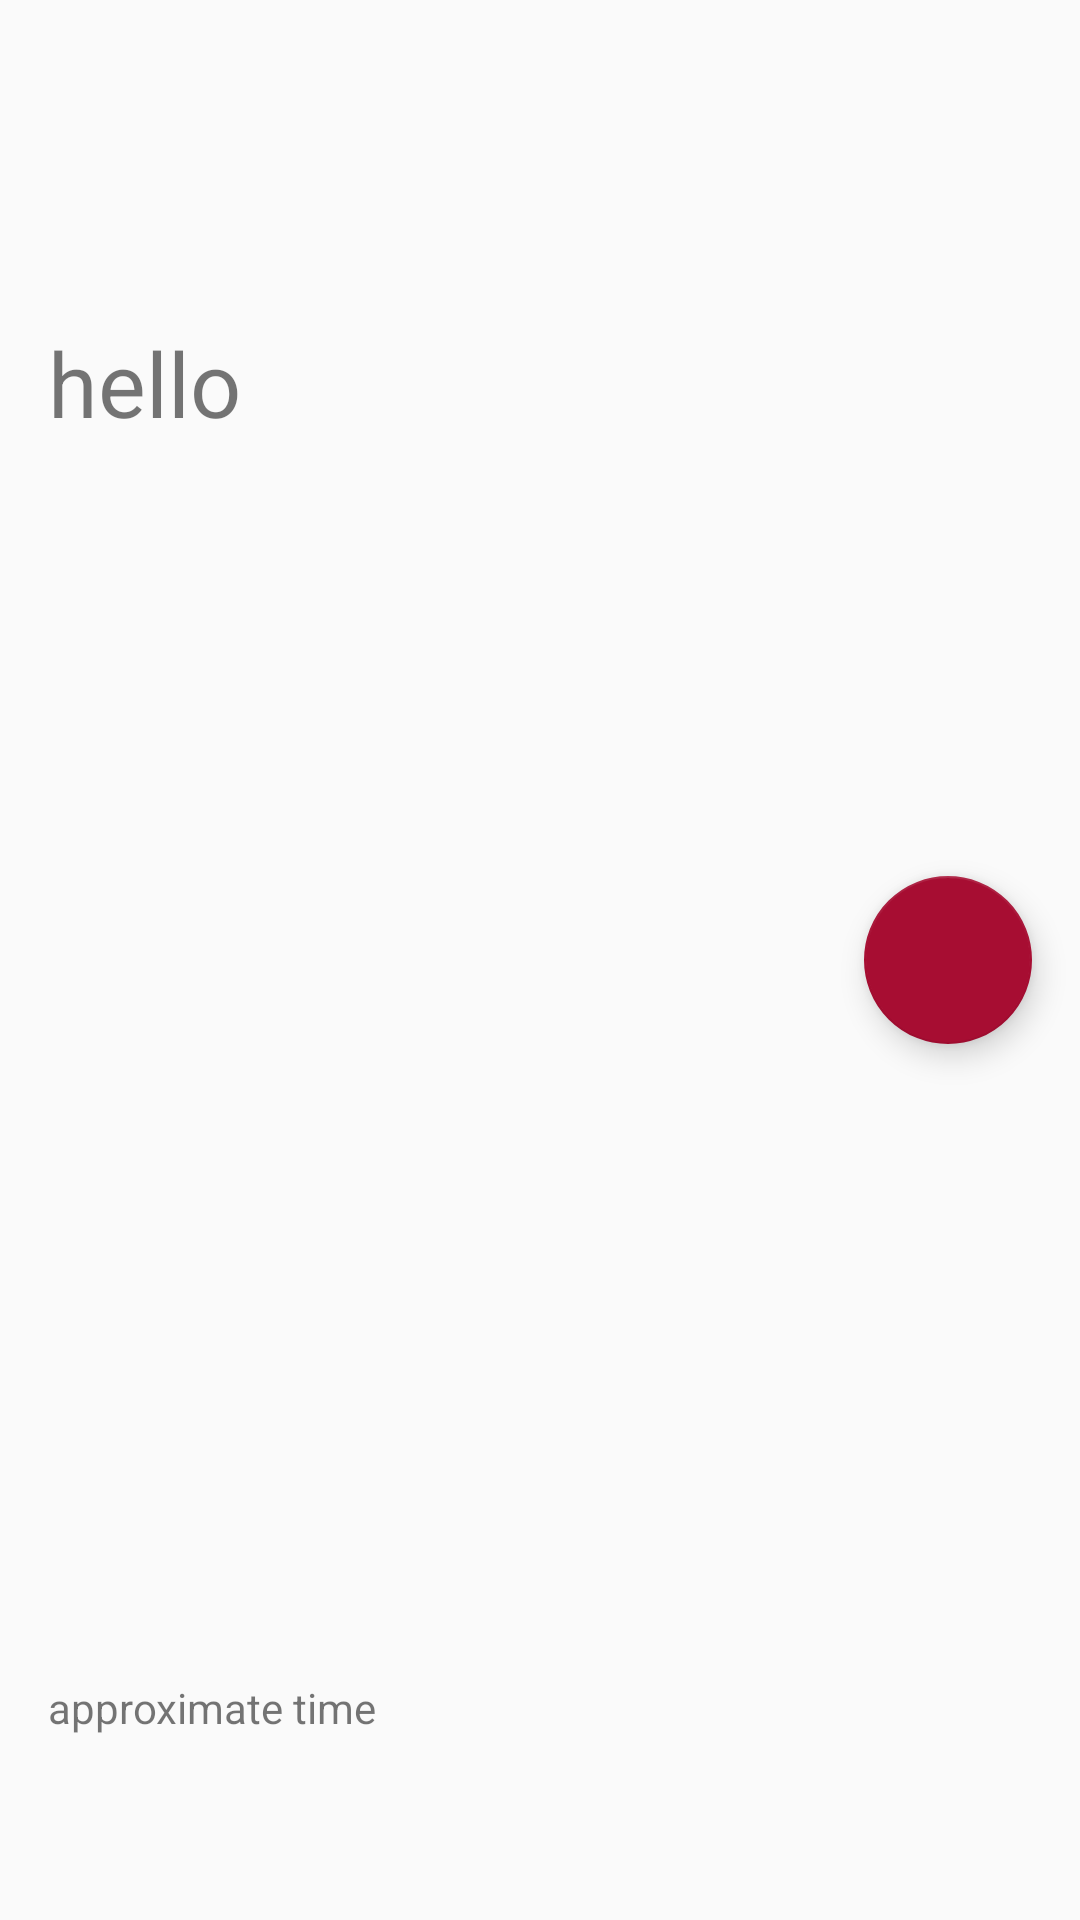

Write the Android layout XML for this screen, with the resource values it uses.
<!-- AndroidManifest.xml: application theme AppTheme -->
<!-- res/layout/set_list_element.xml -->
<?xml version="1.0" encoding="utf-8"?>
<androidx.constraintlayout.widget.ConstraintLayout
    xmlns:android="http://schemas.android.com/apk/res/android"
    xmlns:app="http://schemas.android.com/apk/res-auto"
    android:layout_width="match_parent"
    android:layout_height="80dp">

    <TextView
        android:id="@+id/nameLabel"
        android:layout_width="wrap_content"
        android:layout_height="wrap_content"
        android:layout_marginStart="16dp"
        android:text="hello"
        android:textSize="30dp"
        app:layout_constraintBottom_toBottomOf="parent"
        app:layout_constraintStart_toStartOf="parent"
        app:layout_constraintTop_toTopOf="parent"
        app:layout_constraintVertical_bias="0.179" />

    <TextView
        android:id="@+id/timeLabel"
        android:layout_width="wrap_content"
        android:layout_height="wrap_content"
        android:layout_marginStart="16dp"
        android:text="@string/approximate_time"
        app:layout_constraintBottom_toBottomOf="parent"
        app:layout_constraintStart_toStartOf="parent"
        app:layout_constraintTop_toTopOf="parent"
        app:layout_constraintVertical_bias="0.901" />

    <com.google.android.material.floatingactionbutton.FloatingActionButton
        android:id="@+id/goFab"
        android:layout_width="wrap_content"
        android:layout_height="wrap_content"
        android:layout_margin="16dp"
        android:src="@drawable/ic_arrow_forward_black_24dp"
        app:layout_constraintBottom_toBottomOf="parent"
        app:layout_constraintEnd_toEndOf="parent"
        app:layout_constraintTop_toTopOf="parent" />


</androidx.constraintlayout.widget.ConstraintLayout>
<!-- resources referenced by this layout -->
<resources>
  <string name="approximate_time">approximate time</string>
  <style name="AppTheme" parent="Theme.AppCompat.Light.NoActionBar">
          
          <item name="android:colorEdgeEffect">@color/colorPrimary</item>
          <item name="colorPrimary">@color/colorPrimary</item>
          <item name="colorPrimaryDark">@color/colorPrimaryDark</item>
          <item name="colorAccent">@color/colorAccent</item>
          <item name="android:statusBarColor">@color/colorPrimary</item>
          
      </style>
  <color name="colorPrimary">#3BA5FF</color>
  <color name="colorPrimaryDark">#1B81D3</color>
  <color name="colorAccent">#A70D32</color>
</resources>
